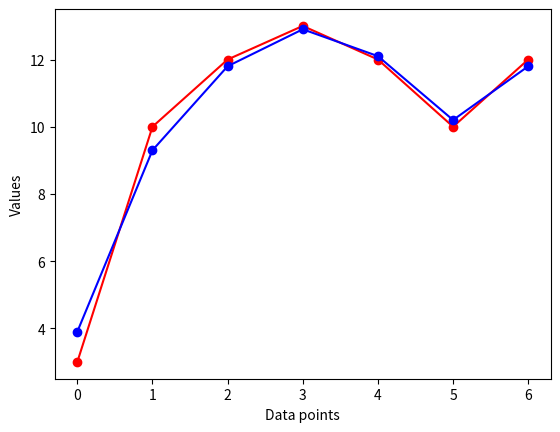

Reproduce this figure in Python.
#! /usr/bin/python3
#Single Exponential Smoothing

'''
Similar to weighted average, only with the diference that we consider all of data points, while assigning exponentially smaller
weights as we go back in time, eventually approaching the big old zero, the weights are dictated by math and decay uniformly.
The smaller the starting weight, the faster it approaches to zero.
'''

#Formula: y^x=α⋅yx+(1−α)⋅y^x−1
# α is considered the smoothing factor or smoothing coefficient
#Perhaps α would be better referred to as memory decay rate: the higher the α, the faster the method “forgets”.

import matplotlib.pyplot as plt

def exponential_smoothing(series, alpha):
	result = []
	for i in range(len(series)):
		result.append(alpha * series[i] + (1 - alpha) * series[i-1])
	return result

def main():
	series = [3,10,12,13,12,10,12] 
	alpha = 0.9 #This value has to be < 1
	ses_series = exponential_smoothing(series, alpha)

	print("The single exponential smoothing of the following series: " + str(series) + " is: " + str(ses_series))

	plt.plot(series, marker = 'o', color = 'r')
	plt.plot(ses_series,  marker = 'o', color = 'b')
	plt.ylabel('Values')
	plt.xlabel('Data points')
	plt.show()
main()

#Why is it called “smoothing”?
#To the best of my understanding this simply refers to the effect these methods have on a graph 
#if you were to plot the values: jagged lines become smoother. 

#Moving average also has the same effect, so it deserves the right to be called smoothing just as well.